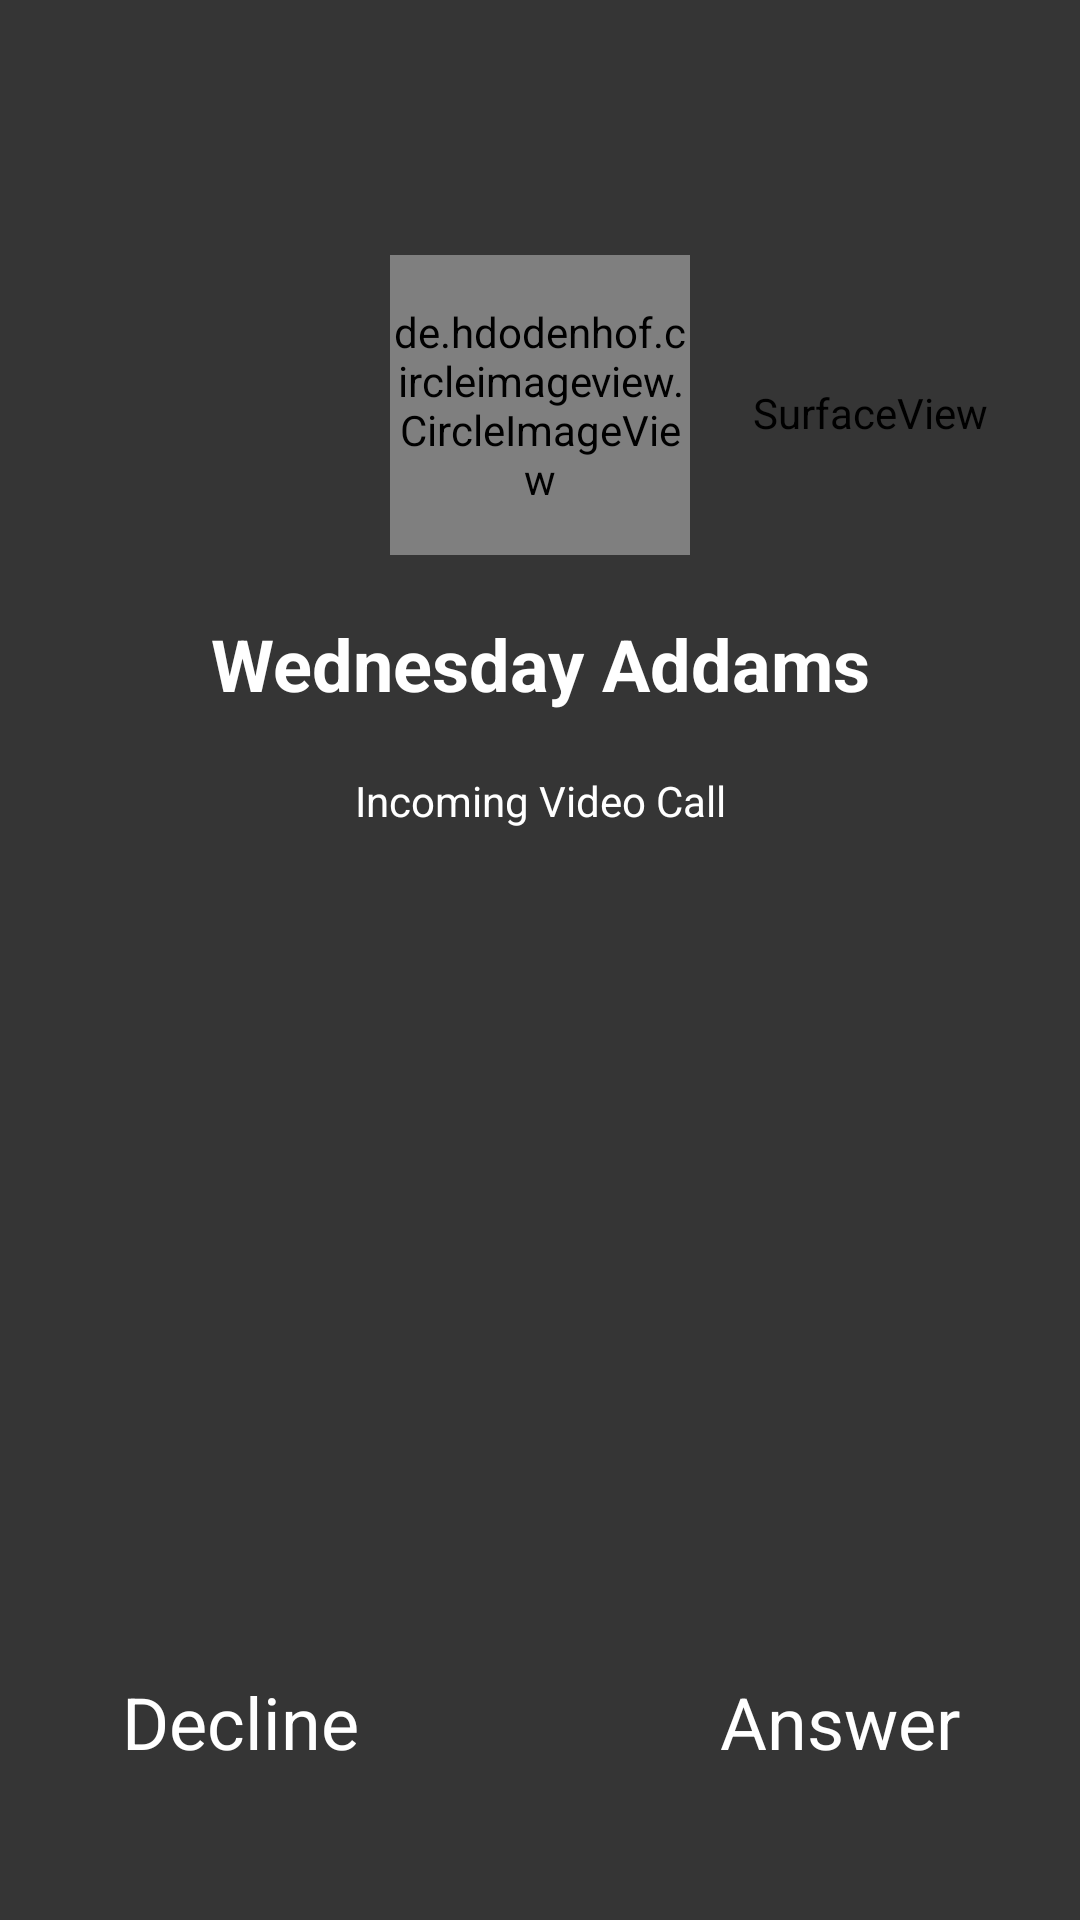

The Android layout XML behind this screen, and the referenced resources:
<!-- AndroidManifest.xml: application theme Theme.AppCompat -->
<!-- res/layout/activity_face_book_video_call_screen.xml -->
<?xml version="1.0" encoding="utf-8"?>
<RelativeLayout xmlns:android="http://schemas.android.com/apk/res/android"
    xmlns:app="http://schemas.android.com/apk/res-auto"
    xmlns:tools="http://schemas.android.com/tools"
    android:layout_width="match_parent"
    android:layout_height="match_parent"
    tools:context=".activities.FBVideoCallScreen"
    android:orientation="vertical">

    <VideoView
        android:id="@+id/videoView"
        android:layout_width="match_parent"
        android:layout_height="match_parent"
        android:layout_alignParentStart="true"
        android:layout_alignParentLeft="true"
        android:layout_alignParentTop="true"
        android:layout_alignParentEnd="true"
        android:layout_alignParentRight="true"
        android:layout_alignParentBottom="true" />

    <SurfaceView
        android:id="@+id/surfaceView"
        android:layout_width="100dp"
        android:layout_height="175dp"
        android:layout_alignParentTop="true"
        android:layout_alignParentRight="true"
        android:layout_alignParentBottom="false"
        android:layout_marginTop="50dp"
        android:layout_marginRight="20dp" />

    <ImageView
        android:id="@+id/imgback"
        android:layout_width="match_parent"
        android:layout_height="match_parent"
        android:scaleType="centerCrop"
        />

    <LinearLayout
        android:layout_width="match_parent"
        android:layout_height="match_parent"
        android:orientation="vertical">

        <LinearLayout
            android:layout_width="match_parent"
            android:layout_height="35dp"
            android:background="#95000000"
            android:gravity="center"
            android:orientation="vertical">

            <ImageView
                android:id="@+id/imgback2"
                android:layout_width="wrap_content"
                android:layout_height="wrap_content"
                android:layout_marginLeft="10dp"
                app:srcCompat="@drawable/ic__arrow_down" />
        </LinearLayout>

        <RelativeLayout
            android:layout_width="match_parent"
            android:layout_height="match_parent">

            <RelativeLayout
                android:layout_width="match_parent"
                android:layout_height="match_parent"
                android:layout_alignParentTop="false"
                android:background="#95000000" />

            <LinearLayout
                android:id="@+id/layutama"
                android:layout_width="match_parent"
                android:layout_height="match_parent"
                android:orientation="vertical"
                android:visibility="visible">

                <de.hdodenhof.circleimageview.CircleImageView
                    android:id="@+id/fbimguser"
                    android:layout_width="100dp"
                    android:layout_height="100dp"
                    android:layout_gravity="center"
                    android:layout_marginTop="50dp"
                    android:layout_marginBottom="20dp"
                    android:src="@drawable/new_1" />

                <TextView
                    android:id="@+id/caller_name"
                    android:layout_width="match_parent"
                    android:layout_height="wrap_content"
                    android:layout_marginLeft="10dp"
                    android:layout_marginRight="10dp"
                    android:gravity="center"
                    android:text="Wednesday Addams"
                    android:textColor="@color/white"
                    android:textSize="24sp"
                    android:textStyle="bold" />

                <TextView
                    android:id="@+id/txtwaktu"
                    android:layout_width="match_parent"
                    android:layout_height="wrap_content"
                    android:layout_marginLeft="10dp"
                    android:layout_marginTop="20dp"
                    android:layout_marginRight="10dp"
                    android:gravity="center"
                    android:text="Incoming Video Call"
                    android:textColor="@color/white" />

                <RelativeLayout
                    android:layout_width="match_parent"
                    android:layout_height="match_parent">

                    <LinearLayout
                        android:id="@+id/laybawah1"
                        android:layout_width="match_parent"
                        android:layout_height="wrap_content"
                        android:layout_alignParentBottom="true"
                        android:layout_marginBottom="50dp"
                        android:gravity="center"
                        android:orientation="horizontal"
                        android:visibility="visible">

                        <LinearLayout
                            android:layout_width="100dp"
                            android:layout_height="match_parent"
                            android:layout_marginRight="100dp"
                            android:gravity="center"
                            android:orientation="vertical">

                            <RelativeLayout
                                android:id="@+id/laytolak"
                                android:layout_width="55dp"
                                android:layout_height="55dp"
                                android:clickable="true"
                                android:focusable="true"
                                android:foreground="@drawable/ripple_button"
                                android:layout_centerInParent="true"
                                android:gravity="center">

                                <ImageView
                                    android:layout_width="match_parent"
                                    android:layout_height="match_parent"
                                    app:srcCompat="@drawable/iv_cancel_call" />
                            </RelativeLayout>

                            <TextView
                                android:layout_width="match_parent"
                                android:layout_height="wrap_content"
                                android:gravity="center"
                                android:text="Decline"
                                android:textColor="@color/white"
                                android:textSize="24sp" />
                        </LinearLayout>

                        <LinearLayout
                            android:layout_width="100dp"
                            android:layout_height="match_parent"
                            android:gravity="center"
                            android:orientation="vertical">

                            <RelativeLayout
                                android:id="@+id/layterima"
                                android:layout_width="55dp"
                                android:layout_height="55dp"
                                android:clickable="true"
                                android:focusable="true"
                                android:foreground="@drawable/ripple_button"
                                android:layout_centerInParent="true"
                                android:gravity="center">

                                <ImageView
                                    android:layout_width="match_parent"
                                    android:layout_height="match_parent"
                                    app:srcCompat="@drawable/iv_call_pick" />
                            </RelativeLayout>

                            <TextView
                                android:layout_width="match_parent"
                                android:layout_height="wrap_content"
                                android:gravity="center"
                                android:text="Answer"
                                android:textColor="@color/white"
                                android:textSize="24sp" />
                        </LinearLayout>
                    </LinearLayout>
                </RelativeLayout>
            </LinearLayout>

            <LinearLayout
                android:id="@+id/laybawah2"
                android:layout_width="match_parent"
                android:layout_height="100dp"
                android:layout_alignParentBottom="true"
                android:background="@drawable/elipse_abu"
                android:gravity="center"
                android:orientation="horizontal"
                android:visibility="gone">

                <RelativeLayout
                    android:layout_width="55dp"
                    android:layout_height="55dp"
                    android:layout_centerInParent="true"
                    android:layout_marginRight="20dp"
                    android:background="@drawable/elipse_abu2"
                    android:gravity="center">

                    <ImageView
                        android:layout_width="35dp"
                        android:layout_height="35dp"
                        app:srcCompat="@drawable/ic_baseline_person_add_alt_1_24" />
                </RelativeLayout>

                <RelativeLayout
                    android:layout_width="55dp"
                    android:layout_height="55dp"
                    android:layout_centerInParent="true"
                    android:layout_marginRight="20dp"
                    android:background="@drawable/elipse_abu2"
                    android:gravity="center">

                    <ImageView
                        android:layout_width="35dp"
                        android:layout_height="35dp"
                        app:srcCompat="@drawable/ic_baseline_volume_up_24" />
                </RelativeLayout>

                <RelativeLayout
                    android:layout_width="55dp"
                    android:layout_height="55dp"
                    android:layout_centerInParent="true"
                    android:layout_marginRight="20dp"
                    android:background="@drawable/elipse_abu2"
                    android:gravity="center">

                    <ImageView
                        android:layout_width="35dp"
                        android:layout_height="35dp"
                        app:srcCompat="@drawable/ic_baseline_keyboard_24" />
                </RelativeLayout>

                <RelativeLayout
                    android:id="@+id/laytolak2"
                    android:layout_width="55dp"
                    android:layout_height="55dp"
                    android:layout_centerInParent="true"
                    android:gravity="center">

                    <ImageView
                        android:layout_width="match_parent"
                        android:layout_height="match_parent"
                        app:srcCompat="@drawable/iv_cancel_call" />
                </RelativeLayout>
            </LinearLayout>
        </RelativeLayout>
    </LinearLayout>

</RelativeLayout>
<!-- resources referenced by this layout -->
<resources>
  <color name="white">#FFFFFFFF</color>
  <!-- drawable elipse_abu (drawable) -->
  <?xml version="1.0" encoding="utf-8"?>
  <shape xmlns:android="http://schemas.android.com/apk/res/android" android:shape="rectangle">
      <corners android:topLeftRadius="30dp" android:topRightRadius="30dp" android:bottomLeftRadius="0dp" android:bottomRightRadius="0dp"/>
      <gradient android:angle="90"/>
      <solid android:color="#181818"/>
      <stroke android:width="0dp" android:color="#181818"/>
  </shape>
  <!-- drawable elipse_abu2 (drawable) -->
  <?xml version="1.0" encoding="utf-8"?>
  <shape xmlns:android="http://schemas.android.com/apk/res/android" android:shape="rectangle">
      <corners android:radius="90dp"/>
      <gradient android:angle="90"/>
      <solid android:color="@color/purple_200"/>
      <stroke android:width="0dp" android:color="#3b3b3b"/>
  </shape>
  <!-- drawable ic_baseline_volume_up_24 (drawable) -->
  <?xml version="1.0" encoding="utf-8"?>
  <vector xmlns:android="http://schemas.android.com/apk/res/android" android:tint="#ffffff" android:height="24dp" android:width="24dp" android:viewportWidth="24" android:viewportHeight="24">
      <path android:fillColor="@android:color/white" android:pathData="M3,9v6h4l5,5L12,4L7,9L3,9zM16.5,12c0,-1.77 -1.02,-3.29 -2.5,-4.03v8.05c1.48,-0.73 2.5,-2.25 2.5,-4.02zM14,3.23v2.06c2.89,0.86 5,3.54 5,6.71s-2.11,5.85 -5,6.71v2.06c4.01,-0.91 7,-4.49 7,-8.77s-2.99,-7.86 -7,-8.77z"/>
  </vector>
  <!-- drawable iv_call_pick: png bitmap (drawable-v24, 3386 bytes) -->
  <!-- drawable iv_cancel_call: png bitmap (drawable-v24, 2488 bytes) -->
  <!-- drawable ripple_button (drawable) -->
  <?xml version="1.0" encoding="utf-8"?>
  <ripple xmlns:android="http://schemas.android.com/apk/res/android"
      android:color="#20000000">
  
      <item android:id="@android:id/mask">
          <shape android:shape="rectangle">
              <solid android:color="#FFFFFF" />
          </shape>
      </item>
  
  </ripple>
  <color name="purple_200">#232242</color>
</resources>
